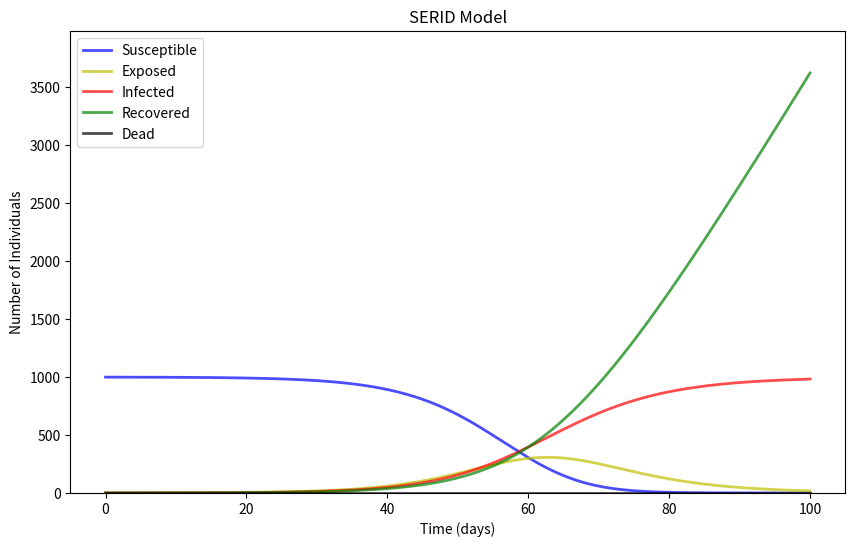

Reproduce this figure in Python.
import numpy as np
from scipy.integrate import odeint
import matplotlib.pyplot as plt

def serid_model(y, t, N, beta, gamma):
    S, E, I, R, D = y
    dSdt = -beta * S * I / N
    dEdt = beta * S * I / N - gamma * E
    dIdt = gamma * E - D * I
    dRdt = (1 - D) * gamma * I
    dDdt = D * gamma * I
    return dSdt, dEdt, dIdt, dRdt, dDdt


def plot_serid_model(S, E, I, R, D, t):
    fig, ax = plt.subplots(figsize=(10, 6))

    ax.plot(t, S, 'b', alpha=0.7, linewidth=2, label='Susceptible')
    ax.plot(t, E, 'y', alpha=0.7, linewidth=2, label='Exposed')
    ax.plot(t, I, 'r', alpha=0.7, linewidth=2, label='Infected')
    ax.plot(t, R, 'g', alpha=0.7, linewidth=2, label='Recovered')
    ax.plot(t, D, 'k', alpha=0.7, linewidth=2, label='Dead')

    ax.set_xlabel('Time (days)')
    ax.set_ylabel('Number of Individuals')
    ax.set_ylim(0, max(max(S), max(E), max(I), max(R), max(D)) * 1.1)
    ax.set_title('SERID Model')
    ax.legend()

    plt.show()


N = 1000
beta = 0.3
gamma = 0.1
D = 0.05
S0, E0, I0, R0, D0 = N-1, 1, 0, 0, 0

y0 = S0, E0, I0, R0, D0

t = np.linspace(0, 100, 1000)


result = odeint(serid_model, y0, t, args=(N, beta, gamma))
S, E, I, R, D = result.T

plot_serid_model(S, E, I, R, D, t)
